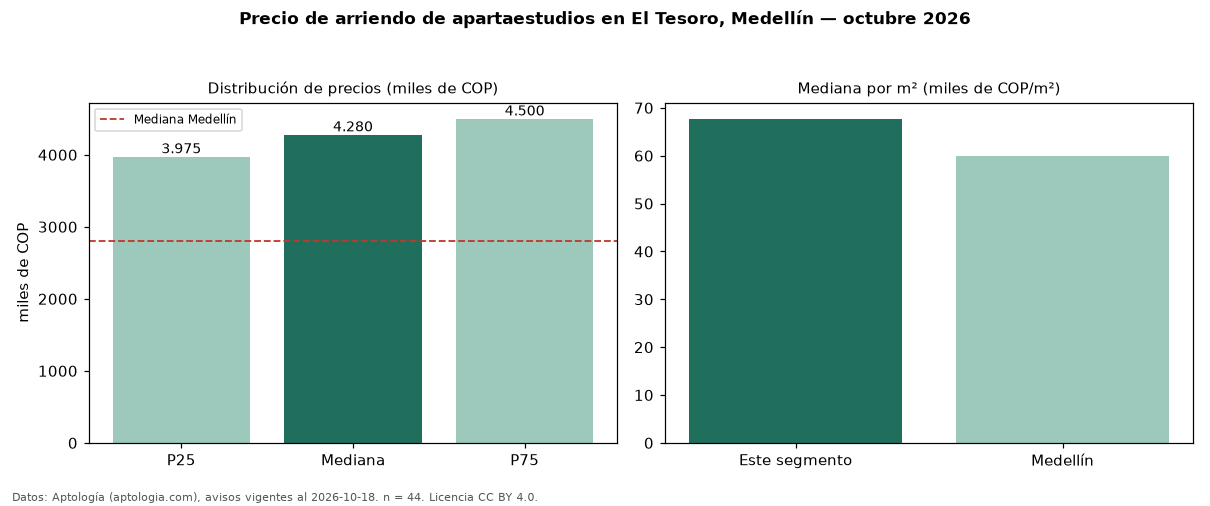

The data file committed next to this chart (first rows):
seccion, metrica, valor, moneda, n
precio, p25, 3975000, COP, 44
precio, mediana, 4280000, COP, 44
precio, p75, 4500000, COP, 44
precio, minimo, 1111111, COP, 44
precio, maximo, 6500000, COP, 44
m2, mediana_precio_m2, 67717, COP, 44
m2, area_mediana_m2, 64.0, m2, 44
banos, mediana_banos, 2.0, , 
parqueadero, pct_con_parqueadero, 100.0, %, 44
estrato, estrato_mas_frecuente, 6, , 44
ciudad, mediana_ciudad_referencia, 2800000, COP, 
ciudad, mediana_m2_ciudad, 60000, COP, 
fuente, fecha_datos, 2026-10-18, , 
fuente, atribucion, https://www.aptologia.com/apartaestudios…, , 
fuente, licencia, CC BY 4.0, , 
